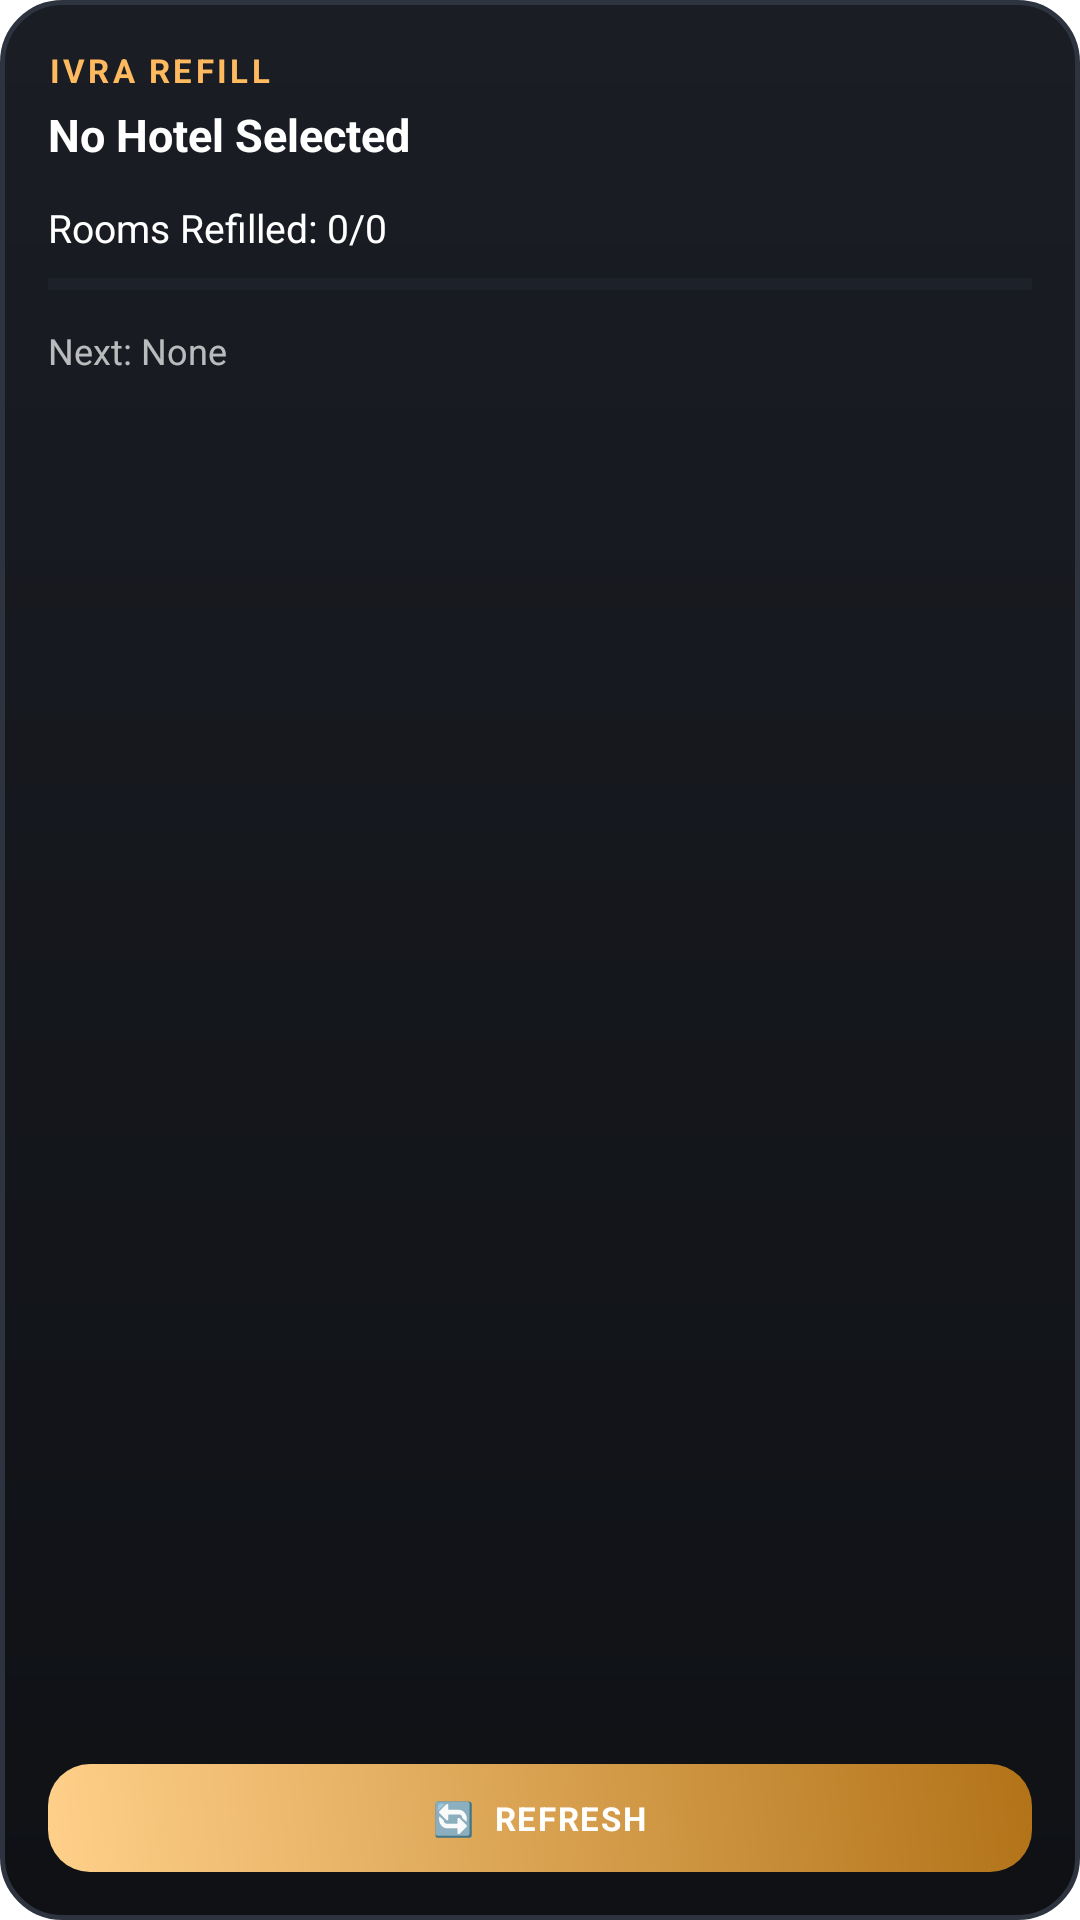

This screen was rendered from an Android layout file. Write that file and the resources it references.
<!-- AndroidManifest.xml: fallback theme Theme.MaterialComponents.DayNight.NoActionBar -->
<!-- res/layout/daily_refill_widget.xml -->
<?xml version="1.0" encoding="utf-8"?>
<LinearLayout xmlns:android="http://schemas.android.com/apk/res/android"
    android:id="@+id/widget_body"
    android:layout_width="match_parent"
    android:layout_height="match_parent"
    android:orientation="vertical"
    android:background="@drawable/widget_background"
    android:padding="16dp"
    android:clickable="true"
    android:focusable="true">

    
    <TextView
        android:id="@+id/widget_brand_header"
        android:layout_width="wrap_content"
        android:layout_height="wrap_content"
        android:text="IVRA REFILL"
        android:textSize="11sp"
        android:textStyle="bold"
        android:textColor="#FFB95F"
        android:letterSpacing="0.1"
        android:layout_marginBottom="4dp" />

    
    <TextView
        android:id="@+id/widget_hotel_name"
        android:layout_width="match_parent"
        android:layout_height="wrap_content"
        android:text="No Hotel Selected"
        android:textSize="15sp"
        android:textStyle="bold"
        android:textColor="#FFFFFF"
        android:singleLine="true"
        android:ellipsize="end"
        android:layout_marginBottom="12dp" />

    
    <TextView
        android:id="@+id/widget_progress_text"
        android:layout_width="match_parent"
        android:layout_height="wrap_content"
        android:text="Rooms Refilled: 0/0"
        android:textSize="13sp"
        android:textColor="#FFFFFF"
        android:layout_marginBottom="6dp" />

    
    <ProgressBar
        android:id="@+id/widget_progress_bar"
        style="?android:attr/progressBarStyleHorizontal"
        android:layout_width="match_parent"
        android:layout_height="8dp"
        android:layout_marginBottom="10dp"
        android:progressBackgroundTint="#2D333F"
        android:progressTint="#FFB95F"
        android:max="100"
        android:progress="0" />

    
    <TextView
        android:id="@+id/widget_next_room_text"
        android:layout_width="match_parent"
        android:layout_height="wrap_content"
        android:text="Next: None"
        android:textSize="12sp"
        android:textColor="#B3FFFFFF"
        android:layout_marginBottom="12dp" />

    
    <FrameLayout
        android:layout_width="match_parent"
        android:layout_height="0dp"
        android:layout_weight="1" />

    
    <LinearLayout
        android:id="@+id/widget_button_refresh"
        android:layout_width="match_parent"
        android:layout_height="36dp"
        android:background="@drawable/widget_button_background"
        android:orientation="horizontal"
        android:gravity="center"
        android:clickable="true"
        android:focusable="true">

        <TextView
            android:layout_width="wrap_content"
            android:layout_height="wrap_content"
            android:text="🔄  REFRESH"
            android:textSize="11sp"
            android:textStyle="bold"
            android:textColor="#FFFFFF"
            android:letterSpacing="0.05" />
    </LinearLayout>

</LinearLayout>
<!-- resources referenced by this layout -->
<resources>
  <!-- drawable widget_background (drawable) -->
  <?xml version="1.0" encoding="utf-8"?>
  <shape xmlns:android="http://schemas.android.com/apk/res/android"
      android:shape="rectangle">
      <gradient
          android:startColor="#1A1D24"
          android:endColor="#0F1115"
          android:angle="270" />
      <corners android:radius="20dp" />
      <stroke
          android:width="1.5dp"
          android:color="#2D333F" />
  </shape>
  <!-- drawable widget_button_background (drawable) -->
  <?xml version="1.0" encoding="utf-8"?>
  <shape xmlns:android="http://schemas.android.com/apk/res/android"
      android:shape="rectangle">
      <gradient
          android:startColor="#FFD08A"
          android:endColor="#B27318"
          android:angle="45" />
      <corners android:radius="14dp" />
  </shape>
</resources>
